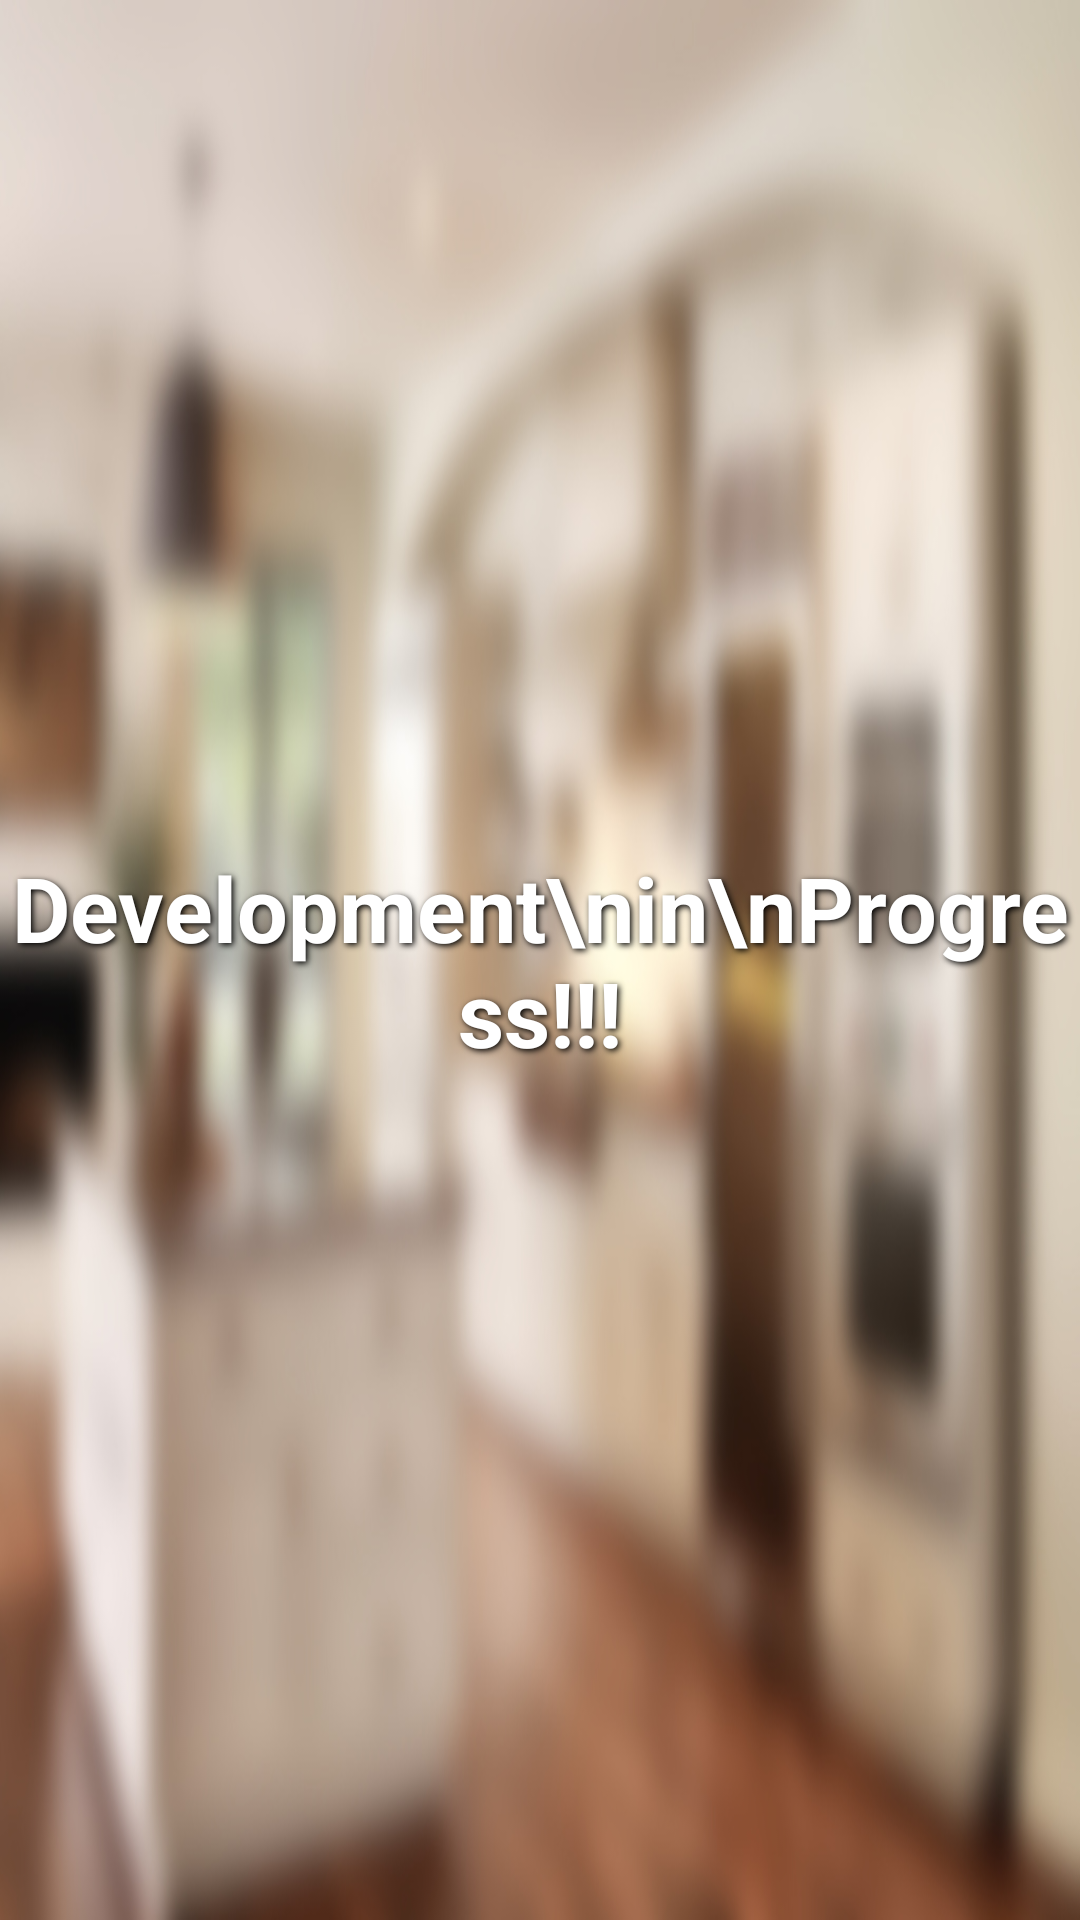

Android layout source for this screen:
<!-- AndroidManifest.xml: application theme AppTheme -->
<!-- res/layout/activity_development_in_progress.xml -->
<?xml version="1.0" encoding="utf-8"?>
<RelativeLayout
    xmlns:android="http://schemas.android.com/apk/res/android"
    xmlns:tools="http://schemas.android.com/tools"
    style="@style/AppTheme"
    android:background="@drawable/kitchen_background2"
    android:layout_width="match_parent"
    android:layout_height="match_parent"
    android:paddingBottom="@dimen/activity_vertical_margin"
    android:paddingLeft="@dimen/activity_horizontal_margin"
    android:paddingRight="@dimen/activity_horizontal_margin"
    android:paddingTop="@dimen/activity_vertical_margin"
    android:gravity="center"
    tools:context="shantanu.housemate.DevelopmentInProgress">

    <TextView
        android:layout_width="wrap_content"
        android:layout_height="wrap_content"
        android:gravity="center"
        android:text="Development\nin\nProgress!!!"
        android:textStyle="bold"
        android:textColor="#fff"
        android:shadowColor="#000000"
        android:shadowRadius="5"
        android:shadowDx="2"
        android:shadowDy="2"
        android:textSize="30dp"/>

</RelativeLayout>
<!-- resources referenced by this layout -->
<resources>
  <!-- drawable kitchen_background2: jpg bitmap (drawable, 128526 bytes) -->
  <style name="AppTheme" parent="Theme.AppCompat.Light.NoActionBar">
          <item name="colorPrimary">@color/colorPrimary</item>
          <item name="colorPrimaryDark">@color/colorPrimaryDark</item>
          <item name="colorAccent">@color/colorAccent</item>
          <item name="android:windowActionBar">false</item>
          <item name="android:windowContentTransitions">true</item>
          <item name="android:windowTranslucentNavigation">true</item>
      </style>
  <color name="colorPrimary">#34495e</color>
  <color name="colorPrimaryDark">#212e3b</color>
  <color name="colorAccent">#2196f3</color>
</resources>
